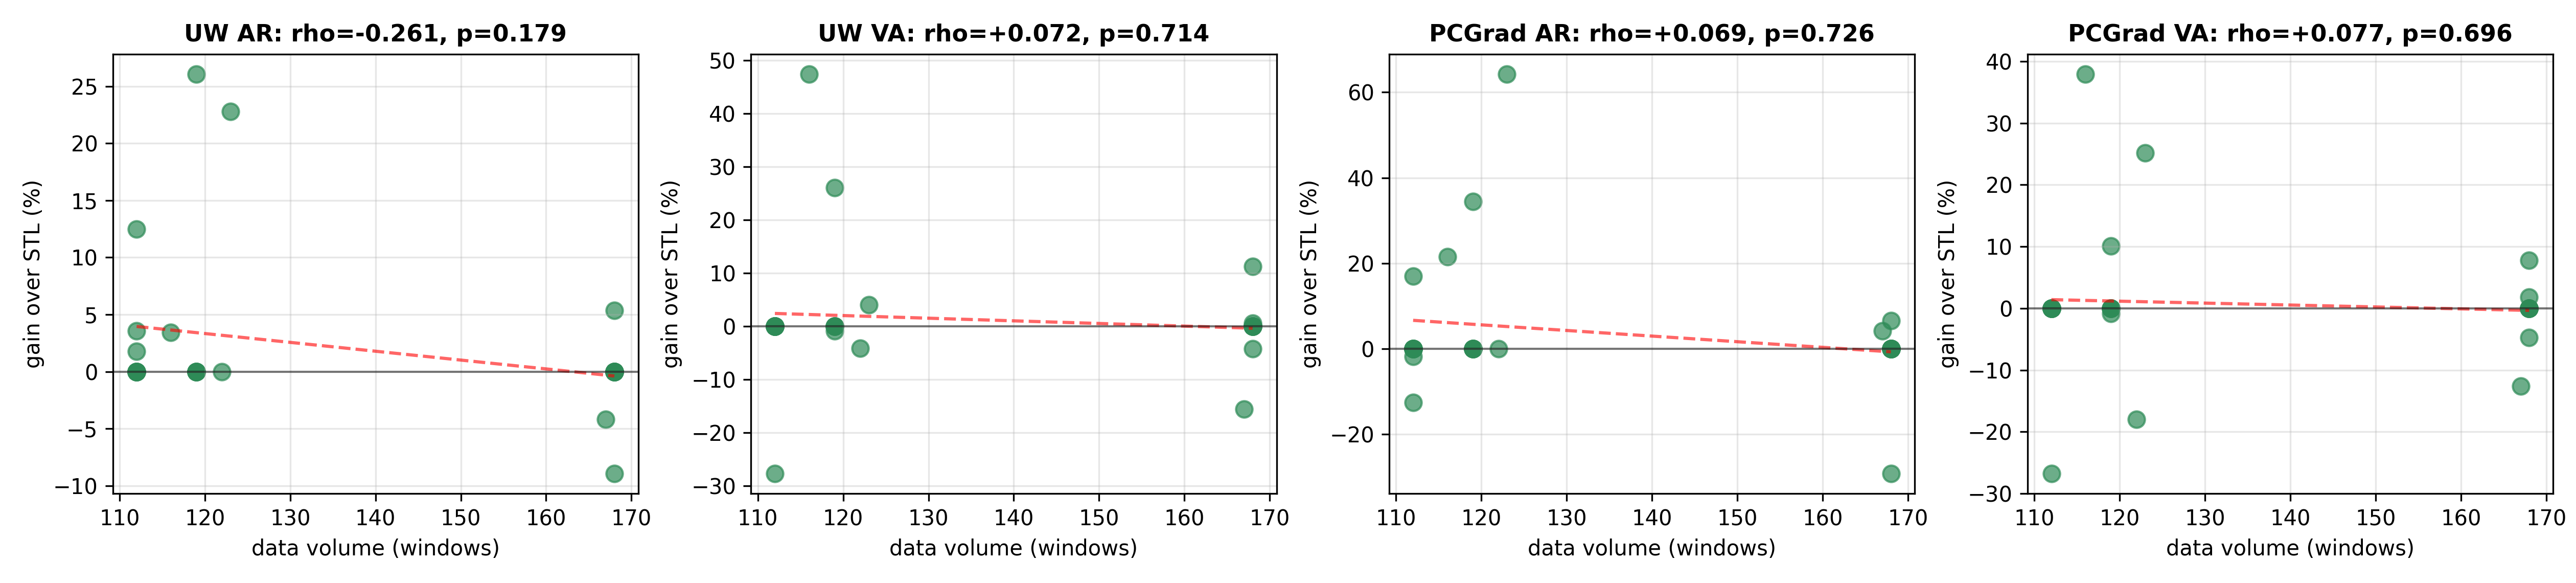

The data file committed next to this chart (first rows):
participant_id, data, UW_AR_gain, UW_VA_gain, PCGrad_AR_gain, PCGrad_VA_gain
10, 112, 0.0, 0.0, 0.0, 0.0
11, 112, 0.0, 0.0, 0.0, 0.0
12, 112, 0.0, 0.0, 0.0, 0.0
13, 123, 0.2276, 0.04065, 0.6423, 0.252
14, 119, 0.0, 0.0, 0.0, 0.0
15, 119, 0.0, 0.0, 0.0, 0.0
16, 112, 0.0, 0.0, 0.0, 0.0
17, 116, 0.03448, 0.4741, 0.2155, 0.3793
18, 122, 0.0, -0.04098, 0.0, -0.1803
19, 168, 0.0, 0.0, 0.0, 0.0
20, 168, 0.05357, 0.1131, 0.06548, 0.07738
21, 168, 0.0, 0.0, 0.0, 0.0
22, 119, 0.0, 0.0, 0.0, 0.0
23, 168, 0.0, 0.0, 0.0, 0.0
24, 112, 0.03571, 0.0, -0.01786, 0.0
25, 119, 0.0, 0.0, 0.0, 0.0
26, 168, 0.0, 0.0, 0.0, 0.0
27, 168, 0.0, -0.04167, 0.0, -0.04762
28, 119, 0.2605, 0.2605, 0.3445, 0.1008
30, 168, -0.08929, 0.0, -0.2917, 0.0
31, 112, 0.0, -0.2768, 0.0, -0.2679
32, 112, 0.125, 0.0, 0.1696, 0.0
33, 112, 0.01786, 0.0, -0.125, 0.0
34, 167, -0.04192, -0.1557, 0.04192, -0.1257
36, 119, 0.0, -0.008403, 0.0, -0.008403
37, 168, 0.0, 0.0, 0.0, 0.0
38, 112, 0.0, 0.0, 0.0, 0.0
39, 168, 0.0, 0.005952, 0.0, 0.01786
